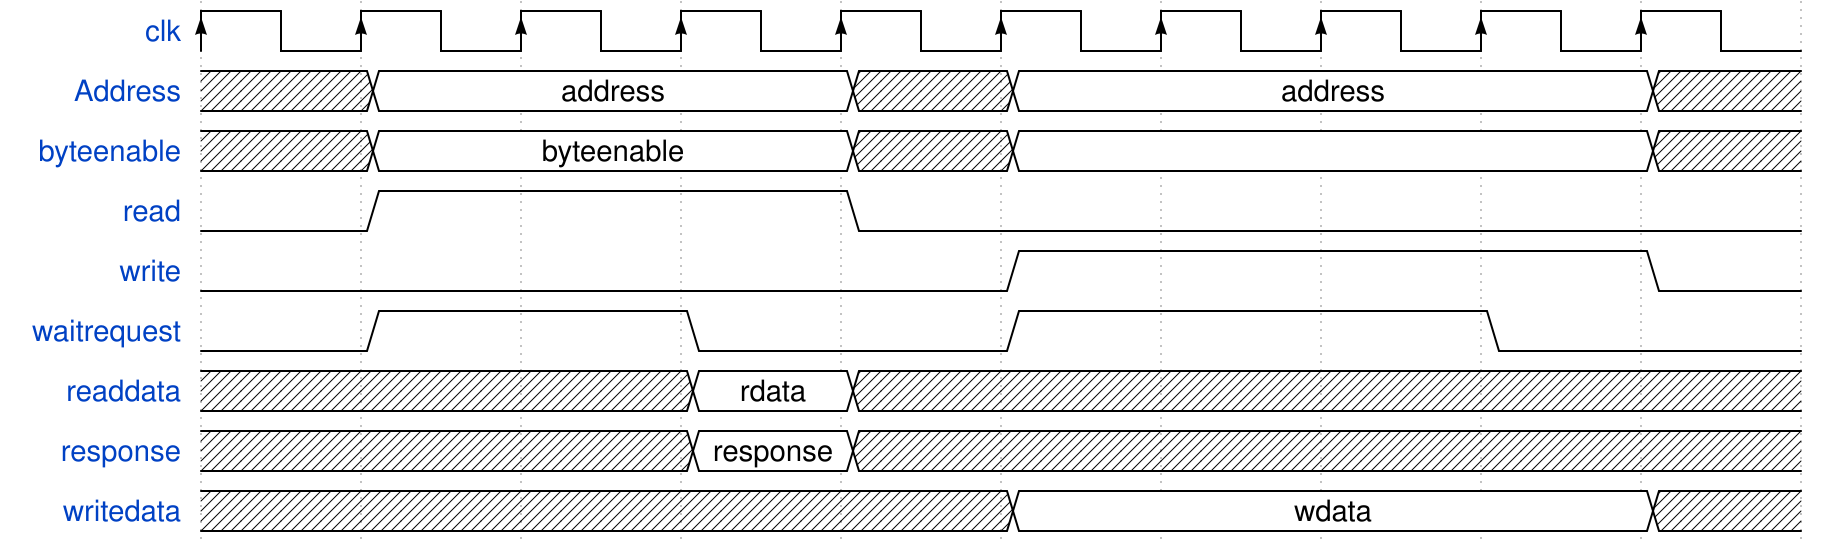

Write the WaveDrom specification (WaveJSON) that draws this timing diagram.

{ "signal" : [
  { "name": "clk",  "wave": "P........." },
  { "name": "Address",  "wave": "x2..x2...x", "data": ["address", "address"] },
  { "name": "byteenable", "wave": "x2..x2...x", "data":["byteenable"] },
  { "name": "read", "wave": "01..0....." },
  { "name": "write", "wave": "0....1...0" },
  { "name": "waitrequest", "wave": "01.0.1..0." },
  { "name": "readdata", "wave": "x..2x.....","data":["rdata"] },
  { "name": "response", "wave": "x..2x.....","data":["response"] },
  { "name": "writedata", "wave": "x....2...x","data":["wdata"] },
  
  
  
],"config" : { "hscale" :  2}}
